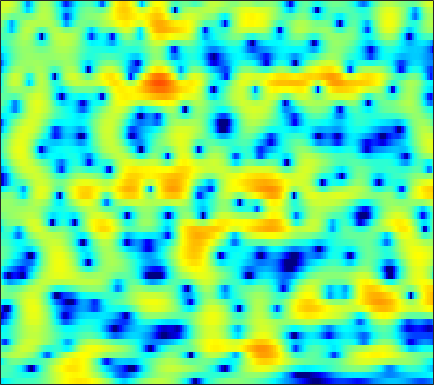

The data file committed next to this chart (first rows):
-6.4421, -5.9601, -5.3351, -4.7411, -4.3408, -3.888, -3.5151, -3.2922, -3.0575, -2.8943, -2.7913, -2.7252, -2.6625, -2.6078, -2.5486, -2.4141, -2.1907, -1.9549, -1.5493, -1.0365, -0.4257, 0.062863, 0.75391, 1.4479
-2.22, -2.322, -2.464, -2.626, -2.763, -2.974, -3.22, -3.423, -3.707, -3.99, -4.245, -4.393, -4.492, -4.445, -4.293, -3.93, -3.4, -2.919, -2.192, -1.407, -0.5952, 0.008814, 0.7994, 1.555
-2.251, -2.204, -2.162, -2.187, -2.284, -2.556, -3.016, -3.509, -4.406, -5.645, -7.367, -9.124, -12.46, -17.97, -22.3, -16.14, -10.82, -8.12, -5.414, -3.337, -1.651, -0.5751, 0.6789, 1.765
-5.423, -3.975, -2.572, -1.619, -1.127, -0.7191, -0.5467, -0.5472, -0.6944, -0.9797, -1.368, -1.703, -2.14, -2.514, -2.718, -2.85, -2.812, -2.686, -2.393, -2.008, -1.542, -1.127, -0.491, 0.2392
0.1144, 0.4036, 0.8201, 1.234, 1.517, 1.856, 2.114, 2.251, 2.343, 2.32, 2.17, 1.97, 1.591, 1.071, 0.5679, -0.2791, -1.388, -2.439, -4.24, -6.671, -9.859, -12.1, -11.66, -8.345
-2, -2.412, -2.458, -1.897, -1.224, -0.1803, 0.8432, 1.534, 2.29, 2.844, 3.185, 3.303, 3.302, 3.098, 2.804, 2.212, 1.398, 0.6474, -0.509, -1.75, -2.888, -3.512, -3.893, -3.792
-9.74, -12.88, -14.11, -10.08, -7.207, -4.285, -2.115, -0.8434, 0.5043, 1.528, 2.292, 2.706, 3.07, 3.238, 3.25, 3.129, 2.877, 2.622, 2.2, 1.704, 1.161, 0.7338, 0.133, -0.5102
-4.579, -4.674, -4.531, -4.068, -3.536, -2.666, -1.713, -1.013, -0.1398, 0.6344, 1.294, 1.703, 2.127, 2.404, 2.524, 2.581, 2.51, 2.378, 2.108, 1.741, 1.288, 0.8996, 0.3329, -0.2921
-5.624, -5.432, -4.948, -4.251, -3.628, -2.716, -1.767, -1.06, -0.1584, 0.657, 1.363, 1.808, 2.289, 2.635, 2.805, 2.904, 2.851, 2.717, 2.424, 1.998, 1.451, 0.9661, 0.2285, -0.6072
-12.99, -12.17, -10.24, -8.058, -6.499, -4.596, -2.913, -1.784, -0.4209, 0.7613, 1.749, 2.363, 3.017, 3.481, 3.7, 3.818, 3.745, 3.567, 3.167, 2.581, 1.804, 1.087, -0.04354, -1.379
-19.17, -17.76, -14.78, -11.85, -9.742, -7.087, -4.648, -3.018, -1.117, 0.4821, 1.789, 2.585, 3.404, 3.964, 4.217, 4.333, 4.225, 3.998, 3.491, 2.744, 1.763, 0.874, -0.512, -2.166
-13.52, -16.7, -25.33, -21.86, -14.8, -9.37, -5.667, -3.486, -1.133, 0.6875, 2.092, 2.918, 3.748, 4.271, 4.487, 4.545, 4.345, 4.015, 3.345, 2.43, 1.278, 0.2642, -1.276, -2.993
-4.613, -5.316, -5.8, -5.547, -4.856, -3.509, -1.978, -0.8648, 0.4997, 1.682, 2.661, 3.247, 3.831, 4.183, 4.293, 4.223, 3.868, 3.417, 2.57, 1.418, -0.06814, -1.411, -3.504, -5.874
0.06966, -0.2997, -0.621, -0.7253, -0.6605, -0.4042, 0.03921, 0.4645, 1.052, 1.65, 2.224, 2.607, 3.022, 3.305, 3.399, 3.349, 3.056, 2.677, 1.91, 0.7788, -0.7833, -2.286, -4.872, -8.442
0.5983, -0.07515, -0.8531, -1.41, -1.667, -1.764, -1.629, -1.395, -0.9534, -0.4015, 0.206, 0.6848, 1.302, 1.864, 2.209, 2.553, 2.743, 2.752, 2.535, 2.076, 1.377, 0.6937, -0.4275, -1.678
-3.115, -4.863, -7.229, -9.061, -9.617, -9.328, -8.63, -8.119, -7.443, -6.687, -5.723, -4.848, -3.504, -2.124, -1.135, 0.0415, 1.016, 1.588, 2.177, 2.573, 2.776, 2.82, 2.776, 2.653
-6.644, -9.522, -14.69, -20.75, -20.32, -17.04, -15.56, -15.57, -17.06, -20.3, -20.64, -16.65, -11.82, -8.265, -6.178, -3.904, -2.095, -0.965, 0.3237, 1.368, 2.194, 2.692, 3.228, 3.62
-4.284, -5.574, -7.282, -8.805, -9.743, -10.85, -11.94, -12.82, -14.21, -15.36, -15.36, -14.35, -12.26, -9.992, -8.354, -6.291, -4.396, -3.063, -1.425, -0.001558, 1.224, 2.019, 2.897, 3.58
-1.903, -2.593, -3.561, -4.566, -5.322, -6.322, -7.376, -8.159, -9.175, -10.14, -11.04, -11.62, -12.14, -12.1, -11.36, -9.529, -7.154, -5.321, -3.087, -1.174, 0.447, 1.47, 2.586, 3.449
-0.7326, -1.126, -1.726, -2.422, -3.003, -3.822, -4.734, -5.491, -6.601, -7.965, -9.69, -11.45, -15.03, -22.1, -24.68, -14.86, -9.382, -6.5, -3.602, -1.382, 0.377, 1.438, 2.563, 3.413
-0.9496, -1.187, -1.595, -2.091, -2.518, -3.147, -3.782, -4.29, -4.986, -5.661, -6.319, -6.773, -7.215, -7.27, -6.875, -5.808, -4.29, -3.052, -1.493, -0.07806, 1.121, 1.859, 2.658, 3.241
-2.055, -2.203, -2.528, -2.962, -3.37, -4.021, -4.651, -5.052, -5.366, -5.322, -4.991, -4.582, -3.89, -3.103, -2.485, -1.621, -0.7254, -0.08592, 0.7025, 1.424, 2.003, 2.361, 2.727, 2.954
-3.663, -3.448, -3.378, -3.736, -4.322, -5.672, -7.788, -9.708, -11.39, -9.77, -6.731, -4.727, -2.594, -0.9625, 0.0006248, 1.012, 1.752, 2.142, 2.51, 2.682, 2.696, 2.645, 2.512, 2.349
-6.062, -4.229, -2.829, -2.373, -2.564, -3.431, -5.105, -6.699, -8.008, -6.428, -3.565, -1.61, 0.4315, 1.909, 2.714, 3.435, 3.769, 3.804, 3.549, 2.934, 2.043, 1.194, -0.001279, -0.9444
-2.965, -1.98, -0.9765, -0.3041, -0.04487, 0.1243, 0.1723, 0.1961, 0.3946, 0.8149, 1.446, 1.987, 2.669, 3.222, 3.491, 3.617, 3.423, 3.065, 2.185, 0.8186, -1.238, -3.453, -7.93, -17.39
-0.2439, -0.01956, 0.2978, 0.5878, 0.7864, 0.9726, 1.152, 1.284, 1.469, 1.683, 1.934, 2.105, 2.312, 2.446, 2.459, 2.321, 1.987, 1.553, 0.7394, -0.3814, -1.845, -3.09, -4.864, -6.256
0.6739, 0.7118, 0.7887, 0.847, 0.8921, 0.9363, 0.9529, 0.9799, 1.018, 1.095, 1.202, 1.307, 1.458, 1.578, 1.634, 1.62, 1.463, 1.226, 0.767, 0.09572, -0.7072, -1.386, -2.308, -3.163
0.8741, 0.8914, 0.8983, 0.8796, 0.8043, 0.668, 0.4363, 0.2102, -0.08549, -0.3014, -0.3262, -0.15, 0.2821, 0.8539, 1.284, 1.767, 2.051, 2.136, 2.002, 1.636, 1.005, 0.363, -0.6889, -1.991
-0.383, -0.184, 0.04671, 0.1956, 0.1832, -0.06921, -0.6685, -1.431, -2.904, -4.854, -6.3, -5.826, -3.424, -0.8446, 0.7066, 2.268, 3.292, 3.764, 4.012, 3.904, 3.389, 2.762, 1.527, -0.2316
-6.695, -5.968, -4.886, -3.918, -3.318, -2.929, -3.02, -3.518, -4.92, -7.281, -9.78, -8.957, -5.13, -1.793, 0.08624, 1.903, 3.135, 3.71, 4.124, 4.146, 3.841, 3.411, 2.579, 1.507
-19.3, -17.21, -13.01, -9.463, -7.478, -5.45, -4.112, -3.428, -2.84, -2.398, -1.889, -1.36, -0.4304, 0.6247, 1.376, 2.221, 2.84, 3.134, 3.312, 3.225, 2.933, 2.575, 1.981, 1.279
-18.83, -16.96, -12.91, -9.305, -7.062, -4.689, -2.842, -1.76, -0.5992, 0.3021, 1.062, 1.542, 2.097, 2.554, 2.826, 3.085, 3.182, 3.16, 2.967, 2.624, 2.091, 1.587, 0.7738, -0.1726
-9.693, -8.496, -6.701, -4.847, -3.465, -1.818, -0.3853, 0.5128, 1.52, 2.289, 2.853, 3.142, 3.384, 3.443, 3.393, 3.205, 2.889, 2.578, 2.051, 1.432, 0.653, -0.02605, -1.151, -2.579
-5.992, -4.702, -3.099, -1.595, -0.5695, 0.6844, 1.721, 2.375, 3.059, 3.52, 3.735, 3.744, 3.563, 3.158, 2.715, 1.963, 1.107, 0.4271, -0.427, -1.234, -1.901, -2.43, -3.204, -4.224
-3.832, -2.545, -0.9805, 0.3962, 1.307, 2.339, 3.175, 3.661, 4.089, 4.264, 4.165, 3.9, 3.247, 2.255, 1.253, -0.438, -2.547, -4.269, -6.318, -7.208, -6.852, -6.289, -5.658, -5.341
-2.801, -1.564, -0.08778, 1.194, 2.034, 2.971, 3.714, 4.114, 4.436, 4.487, 4.253, 3.857, 2.999, 1.703, 0.3874, -1.963, -5.303, -8.879, -16.42, -18.51, -12.1, -9.53, -7.608, -6.545
-2.881, -1.791, -0.4406, 0.7861, 1.598, 2.558, 3.311, 3.738, 4.116, 4.25, 4.109, 3.817, 3.174, 2.2, 1.258, -0.2751, -2.035, -3.414, -5.062, -6.152, -6.749, -6.968, -7.239, -7.529
-4.268, -3.306, -1.933, -0.58, 0.3797, 1.504, 2.44, 3.012, 3.58, 3.927, 4.039, 3.974, 3.683, 3.164, 2.631, 1.751, 0.7017, -0.1673, -1.426, -2.773, -4.264, -5.566, -7.626, -10.28
-9.245, -7.43, -5.012, -2.909, -1.564, -0.07341, 1.147, 1.899, 2.706, 3.303, 3.709, 3.884, 3.933, 3.793, 3.555, 3.063, 2.378, 1.732, 0.7016, -0.5816, -2.143, -3.549, -5.87, -8.806
-14.22, -10.53, -7.145, -4.767, -3.43, -1.959, -0.7599, 0.03594, 0.972, 1.793, 2.494, 2.911, 3.329, 3.555, 3.601, 3.477, 3.154, 2.77, 2.096, 1.22, 0.1447, -0.7369, -2.026, -3.321
-6.431, -6.131, -5.532, -4.988, -4.646, -4.207, -3.632, -3.031, -1.996, -0.7885, 0.4213, 1.237, 2.166, 2.845, 3.195, 3.452, 3.468, 3.338, 2.976, 2.441, 1.76, 1.158, 0.3077, -0.5823
-3.083, -3.515, -4.271, -5.389, -6.517, -8.644, -10.81, -10.8, -7.806, -4.45, -1.815, -0.2586, 1.314, 2.467, 3.076, 3.616, 3.866, 3.892, 3.716, 3.323, 2.753, 2.198, 1.344, 0.3987
-1.397, -1.881, -2.791, -4.084, -5.422, -7.884, -10.47, -10.61, -7.566, -4.202, -1.625, -0.1086, 1.429, 2.554, 3.179, 3.745, 4.051, 4.107, 3.979, 3.598, 2.944, 2.311, 1.22, -0.1331
-1.347, -1.358, -1.405, -1.544, -1.749, -1.96, -2.022, -1.872, -1.326, -0.5618, 0.279, 0.8823, 1.626, 2.245, 2.655, 3.083, 3.366, 3.443, 3.345, 2.989, 2.336, 1.64, 0.4008, -1.276
-3.242, -2.195, -1.018, -0.1633, 0.3131, 0.7644, 1.011, 1.115, 1.125, 1.001, 0.7807, 0.562, 0.3704, 0.4676, 0.745, 1.345, 1.95, 2.303, 2.495, 2.329, 1.83, 1.192, 0.07159, -1.281
-4.706, -2.536, -0.4648, 1.017, 1.856, 2.568, 2.92, 2.925, 2.515, 1.587, -0.0516, -1.856, -5.201, -7.406, -5.669, -2.175, 0.2807, 1.456, 2.284, 2.384, 1.822, 1.029, -0.4664, -2.264
-4.01, -2.64, -0.8804, 0.6643, 1.576, 2.492, 3.013, 3.106, 2.836, 2.022, 0.5797, -0.9691, -3.44, -4.76, -3.79, -1.366, 0.6319, 1.605, 2.273, 2.233, 1.453, 0.3457, -2.037, -6.134
-8.705, -6.74, -4.393, -2.461, -1.278, -0.03136, 0.8228, 1.231, 1.499, 1.467, 1.232, 0.9715, 0.6808, 0.5778, 0.6805, 0.9853, 1.354, 1.557, 1.631, 1.42, 0.9052, 0.2946, -0.7725, -1.918
-12.82, -9.859, -6.903, -4.688, -3.357, -1.955, -0.8959, -0.2901, 0.2957, 0.6783, 0.9045, 0.9989, 1.077, 1.116, 1.155, 1.198, 1.231, 1.226, 1.156, 1.023, 0.8207, 0.6277, 0.3536, 0.1225
-8.796, -7.592, -5.959, -4.447, -3.45, -2.297, -1.357, -0.7692, -0.1569, 0.2992, 0.6093, 0.7693, 0.8813, 0.912, 0.8903, 0.8304, 0.7453, 0.6805, 0.6049, 0.5513, 0.5244, 0.5408, 0.5941, 0.6743
-5.914, -5.163, -4.161, -3.201, -2.519, -1.68, -0.9439, -0.4704, 0.06054, 0.4538, 0.7071, 0.8032, 0.8041, 0.6807, 0.5011, 0.1918, -0.1571, -0.3931, -0.5981, -0.6374, -0.4812, -0.255, 0.1382, 0.5686
-4.036, -3.41, -2.681, -2.021, -1.546, -0.948, -0.3477, 0.07074, 0.583, 0.9794, 1.219, 1.258, 1.117, 0.707, 0.2212, -0.6921, -1.855, -2.797, -3.825, -4.038, -3.257, -2.332, -1.028, 0.1231
-2.455, -2.165, -2.009, -1.957, -1.887, -1.572, -0.9535, -0.3338, 0.5161, 1.261, 1.77, 1.953, 1.88, 1.379, 0.6873, -0.8009, -3.208, -6.03, -13.21, -21.45, -8.58, -4.782, -1.698, 0.2107
-1.171, -1.714, -3.055, -5.207, -7.183, -8.341, -6.073, -3.763, -1.279, 0.4656, 1.595, 2.124, 2.427, 2.34, 1.999, 1.221, 0.1014, -0.8794, -2.019, -2.297, -1.507, -0.5755, 0.5921, 1.434
0.1606, -0.6925, -2.437, -5.064, -7.554, -9.307, -6.813, -4.407, -1.958, -0.3061, 0.7669, 1.294, 1.75, 2.001, 2.079, 2.085, 2.008, 1.926, 1.848, 1.853, 1.911, 1.969, 1.938, 1.705
1.809, 1.424, 0.768, 0.02781, -0.4621, -0.857, -0.9286, -0.8275, -0.656, -0.5767, -0.6056, -0.6727, -0.6519, -0.4228, -0.05758, 0.5472, 1.164, 1.579, 2.004, 2.236, 2.269, 2.14, 1.759, 1.08
3.03, 3.053, 2.938, 2.685, 2.426, 1.963, 1.39, 0.8306, -0.1481, -1.525, -3.437, -5.205, -7.391, -7.17, -5.382, -2.801, -0.7769, 0.3394, 1.357, 1.918, 2.092, 1.97, 1.51, 0.6915
3.062, 3.372, 3.554, 3.513, 3.337, 2.91, 2.244, 1.559, 0.3259, -1.405, -3.854, -6.349, -10.18, -9.992, -7.004, -3.599, -1.269, -0.05878, 1.016, 1.597, 1.734, 1.584, 1.029, 0.09767
